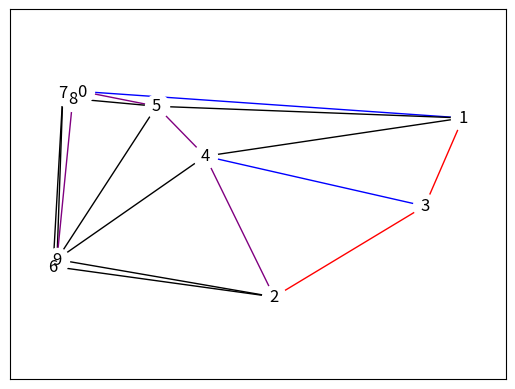

Write the Python code that produced this figure.
import math
import matplotlib.pyplot as plt
import networkx as nx
import random as rand
import scipy.spatial as space

points = {i: (rand.uniform(-1, 1), rand.uniform(0, 1)) for i in range(10)}

def weighted_edge(u, v):
    x1, y1 = points[u]
    x2, y2 = points[v]
    return u, v, math.hypot(x2 - x1, y2 - y1)

def triangle_edges(triangle):
    indices = [(0, 1), (1, 2), (2, 0)]
    return (weighted_edge(triangle[i], triangle[j]) for i, j in indices)

def shortest_path_tree_edges(G, source):
    predecessors, _ = nx.dijkstra_predecessor_and_distance(G, source)
    return ((u, v) for u, parents in predecessors.items() for v in parents)

def color(x, s1, s2):
    if x in s1:
        return 'purple' if x in s2 else 'red'
    else:
        return 'blue' if x in s2 else 'black'

G = nx.Graph()
G.add_nodes_from((v, {'pos': p}) for v, p in points.items())
for triangle in space.Delaunay(list(points.values())).simplices:
    G.add_weighted_edges_from(triangle_edges(triangle))
edgelist = list(G.edges)
mst = set(map(frozenset, nx.minimum_spanning_tree(G).edges))
spt = set(map(frozenset, shortest_path_tree_edges(G, 0)))
edge_color = [color(frozenset(edge), mst, spt) for edge in edgelist]
nx.draw_networkx(
    G, pos=points, edgelist=edgelist,
    node_color='white', edge_color=edge_color
)
plt.axis('equal')
plt.show()
